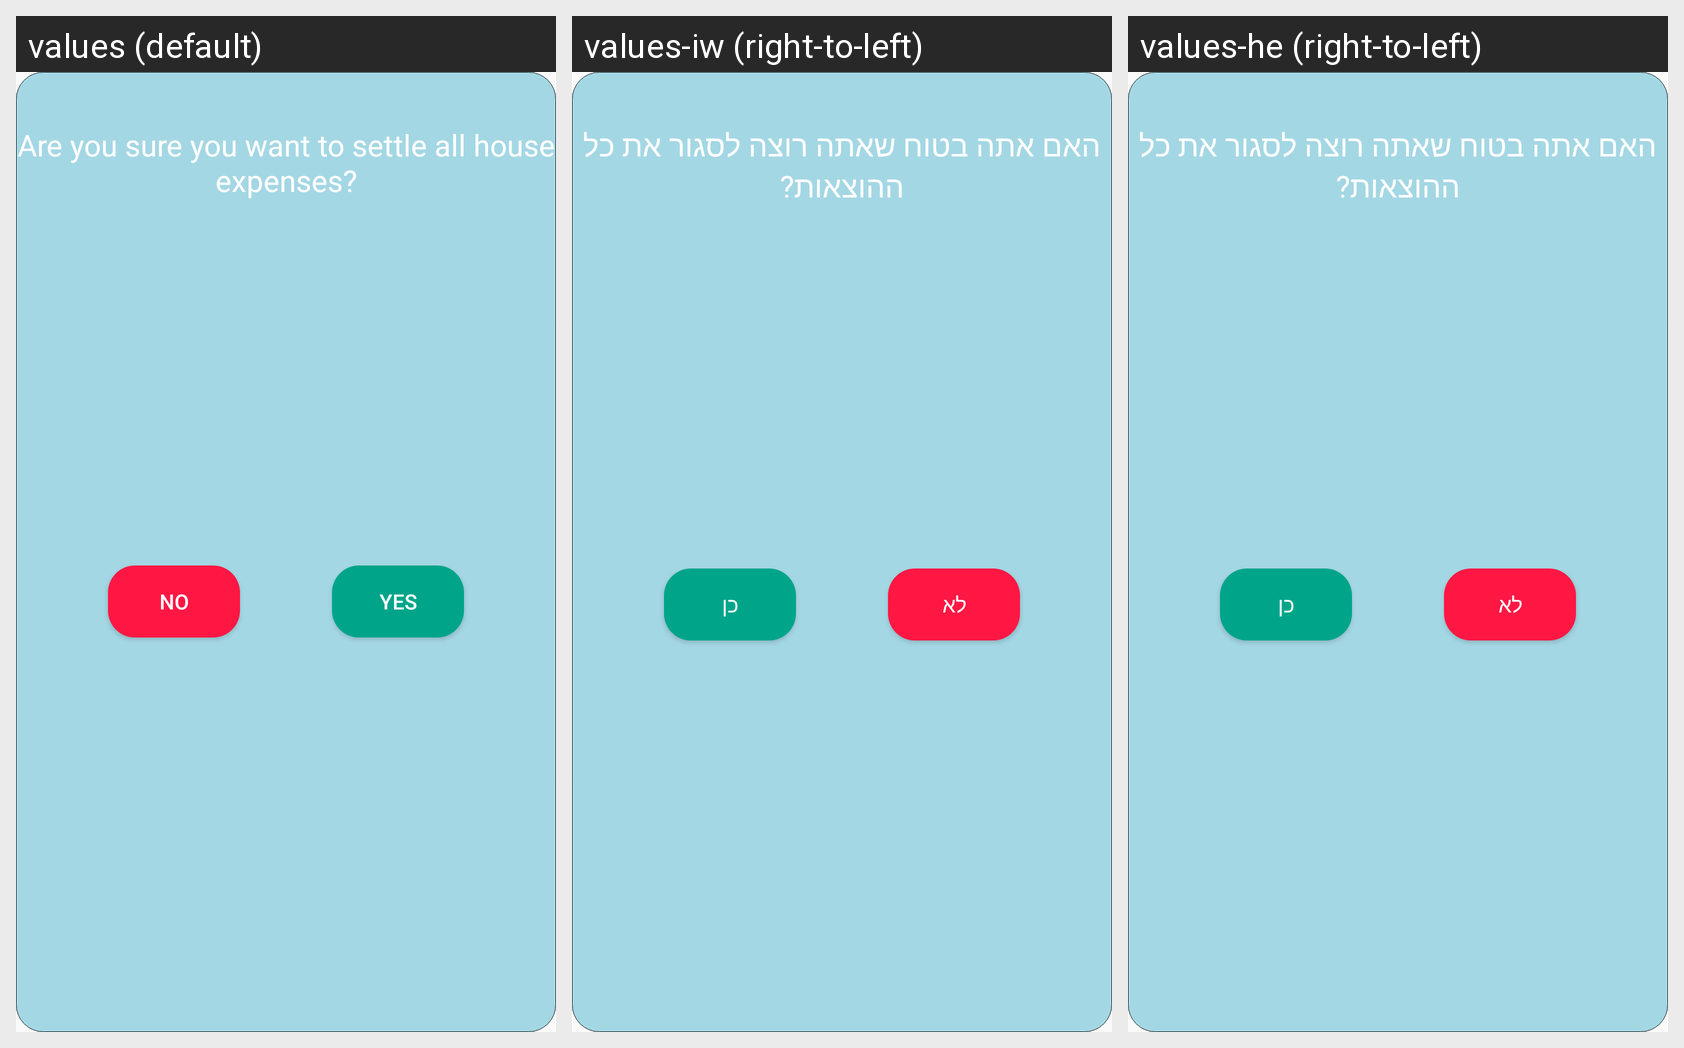

For this localized Android screen grid, give each drawn string resource with its value in every locale shown.
Android screen res/layout/dialog_yes_no.xml rendered under 3 locales, left to right: values (default), values-iw (right-to-left), values-he (right-to-left). Device: Nexus 5 (rendered at 1080×1920; each locale shown at half size, 540×960, under a caption strip naming it); theme AppTheme.
Strings drawn on this screen, with the default value and each locale's value (text and hints the layout hard-codes, and strings that could not be matched under every locale, appear in the picture but are not listed):

are_you_sure_you_want_to_settle_all_house_expenses
  values: Are you sure you want to settle all house expenses?
  values-iw: האם אתה בטוח שאתה רוצה לסגור את כל ההוצאות?
  values-he: האם אתה בטוח שאתה רוצה לסגור את כל ההוצאות?

no
  values: NO
  values-iw: לא
  values-he: לא

yes
  values: YES
  values-iw: כן
  values-he: כן
